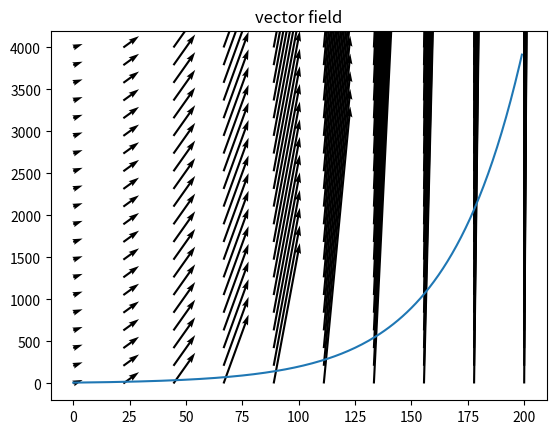
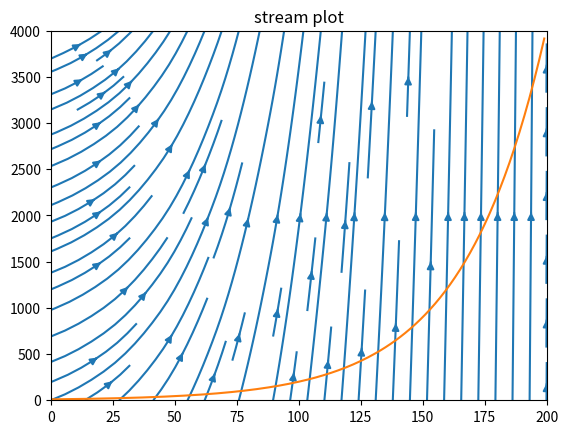
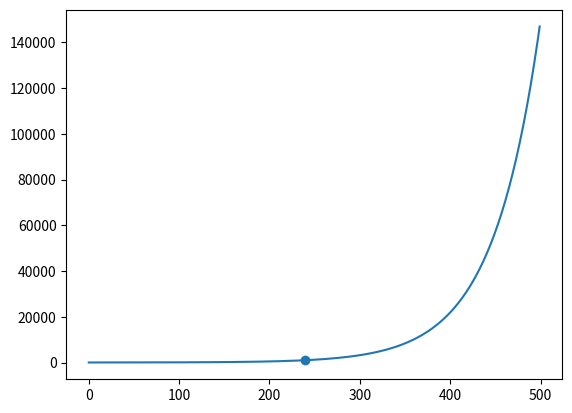

Write the Python code that produced these figures, in order.
# EX 1
"""
Plot a vector field and a stream plot for the exponential growth model.
•At the start of an experiment there are 10 plants of Wolffiamicroscopica. 
At time = 240 hours there are 1015. How many plants will there be at 20 days? 
Model the population growth assuming a constant exponential growth rate and plot 
the graph using logarithmic scale.
"""
import numpy as np
import matplotlib.pyplot as plt

# P(t) = C*e^(Kt)
# P - population at given time, t - time, C - starting population, K - growth koefficient


def exp_growth(t, C=10, K=0.03):
    t = np.arange(0, t, 1)
    exp = np.exp(K*t)
    P = (C*exp).astype(float)
    return P, t

# a)
K = 0.03
C = 10
population, time = exp_growth(200, C, K)

xx, yy = np.meshgrid(np.linspace(0,200,10),np.linspace(0,4000,20))

def function(t):
    result = C *np.exp(K*t)
    return result

def dif_eq(x):
    result = C * np.exp(K*x)
    return result


dxdt = dif_eq(xx)
dt = 0.1* np.ones(xx.shape)
dx = dxdt* (dt)
plt.figure()
plt.title("vector field")
plt.ticklabel_format(style ='plain')
plt.plot(time, population)
plt.quiver(xx, yy, dt, dx, angles='xy', scale=50)
plt.show()


U = -1 - xx**2 + yy
V = 1 + xx - yy**2

plt.figure()
plt.title("stream plot")
plt.ticklabel_format(style ='plain')
plt.streamplot(xx,yy,dt,dx)
plt.plot(time, population)

plt.show()

# b)
''' 
t= 0,   P = 10,    C = 10
t= 240, P = 1017   1017 = 10e^(240*K)
                   101,7 = e^(240*K)
                   K = ln(101)/240
'''
t = np.arange(0, 500, 1)
C = 10
K2 = (np.log(101))/240
exp_2 = np.exp(K2*t)
P_2 = C*exp_2
P_2 = P_2.astype(float)

new_pop, new_t = exp_growth(500, C, K2)

plt.figure()
plt.ticklabel_format(style ='plain')
plt.plot(t ,P_2)
plt.scatter(new_t[239], new_pop[239])
plt.show()

